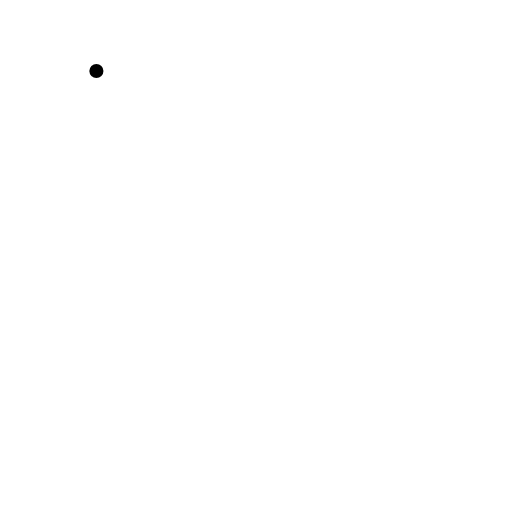
t = 0.00 s
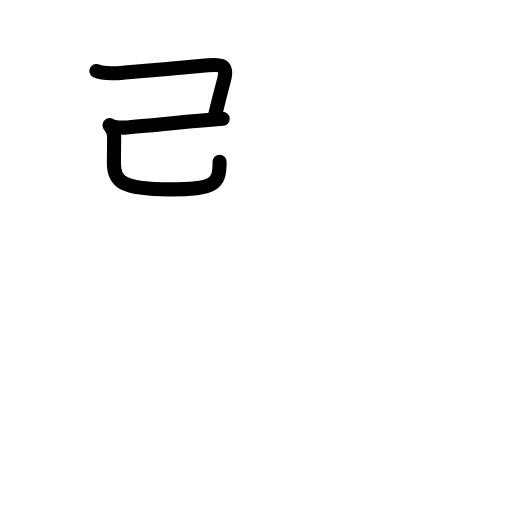
t = 2.44 s
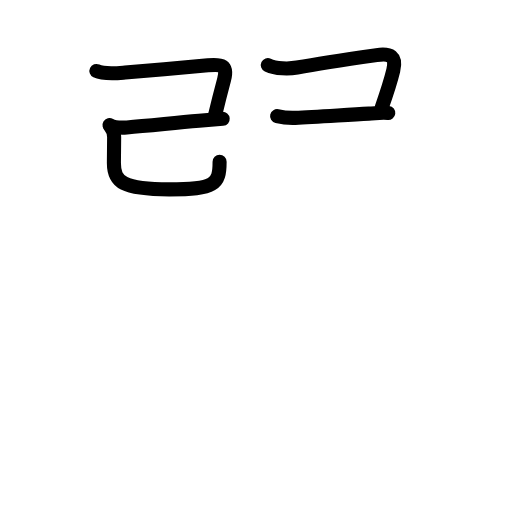
t = 4.75 s
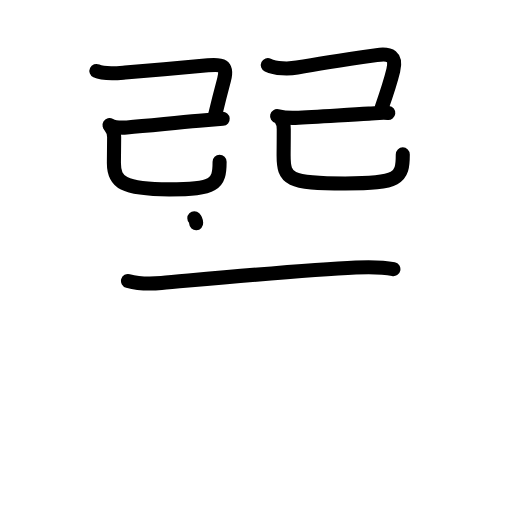
t = 7.13 s
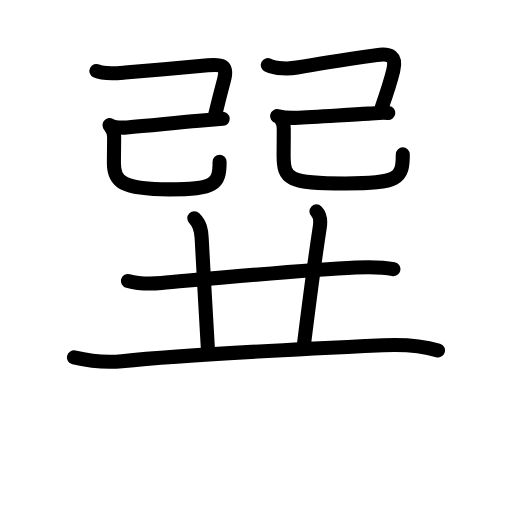
t = 9.58 s
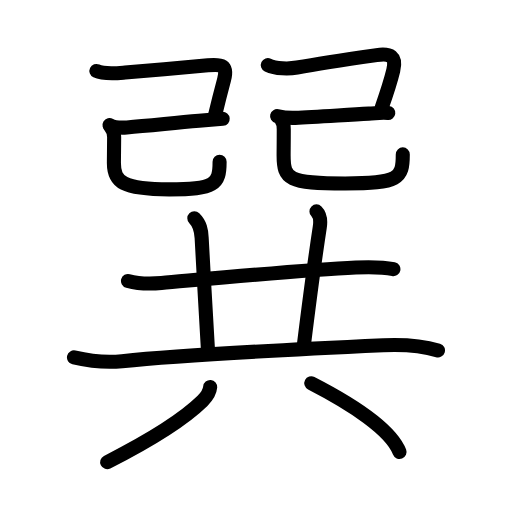
t = 12.00 s

The animated SVG that drew these frames (rendered in a browser with its animation timeline set to each time). Animation: 46 SMIL elements (animate=46); one cycle of 12.00 s.

<?xml version="1.0" encoding="UTF-8"?>
<!--
AniKanjiVG is licensed by CC-BY-SA Paul C. Sommerhoff (https://bitbucket.org/sommerhoff/anikanjivg).
AniKanjiVG uses KanjiVG which is licensed by CC-BY-SA Ulrich Apel (http://kanjivg.tagaini.net).
See also http://creativecommons.org/licenses/by-sa/3.0/
-->
<svg xmlns:kvg='http://kanjivg.tagaini.net' xmlns='http://www.w3.org/2000/svg' width='109' height='109' viewBox='0 0 109 109' style='fill:none;stroke:#000000;stroke-width:3;stroke-linecap:round;stroke-linejoin:round;' id="kvg:kanji_05dfd"><g id="kvg:05dfd" kvg:element="巽"><g id="kvg:05dfd-g1" kvg:position="top"><g id="kvg:05dfd-g2" kvg:element="己" kvg:position="left" kvg:radical="tradit"><path id="kvg:05dfd-s1" kvg:type="㇕c" d="M20.52,15.11c1.66,0.79,4.33,0.49,6.11,0.34c4.72-0.39,13.6-1.2,17.63-1.56c2.94-0.26,4.27-0.06,3.44,3.09c-0.5,1.86-1.34,5.14-1.95,7.7"><animate attributeName="d" begin="0.0s" dur="0.25s" from="M20.52,15.11C20.52,15.11,20.52,15.11,20.52,15.11" to="M20.52,15.11c1.66,0.79,4.33,0.49,6.11,0.34" />
<animate attributeName="d" begin="0.25s" dur="0.25s" from="M20.52,15.11c1.66,0.79,4.33,0.49,6.11,0.34c0,0,0,0,0,0,0" to="M20.52,15.11c1.66,0.79,4.33,0.49,6.11,0.34c4.72-0.39,13.6-1.2,17.63-1.56" />
<animate attributeName="d" begin="0.5s" dur="0.25s" from="M20.52,15.11c1.66,0.79,4.33,0.49,6.11,0.34c4.72-0.39,13.6-1.2,17.63-1.56c0,0,0,0,0,0,0" to="M20.52,15.11c1.66,0.79,4.33,0.49,6.11,0.34c4.72-0.39,13.6-1.2,17.63-1.56c2.94-0.26,4.27-0.06,3.44,3.09" />
<animate attributeName="d" begin="0.75s" dur="0.25s" from="M20.52,15.11c1.66,0.79,4.33,0.49,6.11,0.34c4.72-0.39,13.6-1.2,17.63-1.56c2.94-0.26,4.27-0.06,3.44,3.09c0,0,0,0,0,0,0" to="M20.52,15.11c1.66,0.79,4.33,0.49,6.11,0.34c4.72-0.39,13.6-1.2,17.63-1.56c2.94-0.26,4.27-0.06,3.44,3.09c-0.5,1.86-1.34,5.14-1.95,7.7" />
</path>
<path id="kvg:05dfd-s2" kvg:type="㇐" d="M23.31,26.61c1.07,0.64,2.14,0.63,3.7,0.52c4.5-0.33,9.42-0.9,15.36-1.41c1.71-0.15,3.41-0.29,5.04-0.42"><animate attributeName="d" begin="1.0s" dur="0.3333333333333333s" from="M23.31,26.61C23.31,26.61,23.31,26.61,23.31,26.61" to="M23.31,26.61c1.07,0.64,2.14,0.63,3.7,0.52" />
<animate attributeName="d" begin="1.3333333333333333s" dur="0.3333333333333333s" from="M23.31,26.61c1.07,0.64,2.14,0.63,3.7,0.52c0,0,0,0,0,0,0" to="M23.31,26.61c1.07,0.64,2.14,0.63,3.7,0.52c4.5-0.33,9.42-0.9,15.36-1.41" />
<animate attributeName="d" begin="1.6666666666666665s" dur="0.3333333333333333s" from="M23.31,26.61c1.07,0.64,2.14,0.63,3.7,0.52c4.5-0.33,9.42-0.9,15.36-1.41c0,0,0,0,0,0,0" to="M23.31,26.61c1.07,0.64,2.14,0.63,3.7,0.52c4.5-0.33,9.42-0.9,15.36-1.41c1.71-0.15,3.41-0.29,5.04-0.42" />
<animate attributeName="d" begin="0s" dur="1.0s" from="M-100,-100" to="M-100,-100" />
</path>
<path id="kvg:05dfd-s3" kvg:type="㇟" d="M23.49,26.98c0.64,0.64,0.82,1.31,0.81,2.24c-0.01,2.06-0.05,3.78-0.05,5.53c0,4,1.88,5.56,11.79,5.56c9.71,0,10.71-1.06,10.71-5.86"><animate attributeName="d" begin="2.0s" dur="0.25s" from="M23.49,26.98C23.49,26.98,23.49,26.98,23.49,26.98" to="M23.49,26.98c0.64,0.64,0.82,1.31,0.81,2.24" />
<animate attributeName="d" begin="2.25s" dur="0.25s" from="M23.49,26.98c0.64,0.64,0.82,1.31,0.81,2.24c0,0,0,0,0,0,0" to="M23.49,26.98c0.64,0.64,0.82,1.31,0.81,2.24c-0.01,2.06-0.05,3.78-0.05,5.53" />
<animate attributeName="d" begin="2.5s" dur="0.25s" from="M23.49,26.98c0.64,0.64,0.82,1.31,0.81,2.24c-0.01,2.06-0.05,3.78-0.05,5.53c0,0,0,0,0,0,0" to="M23.49,26.98c0.64,0.64,0.82,1.31,0.81,2.24c-0.01,2.06-0.05,3.78-0.05,5.53c0,4,1.88,5.56,11.79,5.56" />
<animate attributeName="d" begin="2.75s" dur="0.25s" from="M23.49,26.98c0.64,0.64,0.82,1.31,0.81,2.24c-0.01,2.06-0.05,3.78-0.05,5.53c0,4,1.88,5.56,11.79,5.56c0,0,0,0,0,0,0" to="M23.49,26.98c0.64,0.64,0.82,1.31,0.81,2.24c-0.01,2.06-0.05,3.78-0.05,5.53c0,4,1.88,5.56,11.79,5.56c9.71,0,10.71-1.06,10.71-5.86" />
<animate attributeName="d" begin="0s" dur="2.0s" from="M-100,-100" to="M-100,-100" />
</path>
</g>
<g id="kvg:05dfd-g3" kvg:element="己" kvg:position="right" kvg:radical="tradit"><path id="kvg:05dfd-s4" kvg:type="㇕c" d="M57.02,13.86c1.69,0.8,4.44,0.84,6.23,0.52c5.62-1.01,13.07-2.09,16.91-2.65c2.94-0.43,4.31,0.24,3.56,3.29c-0.49,2-1.35,4.74-2.47,7.92"><animate attributeName="d" begin="3.0s" dur="0.25s" from="M57.02,13.86C57.02,13.86,57.02,13.86,57.02,13.86" to="M57.02,13.86c1.69,0.8,4.44,0.84,6.23,0.52" />
<animate attributeName="d" begin="3.25s" dur="0.25s" from="M57.02,13.86c1.69,0.8,4.44,0.84,6.23,0.52c0,0,0,0,0,0,0" to="M57.02,13.86c1.69,0.8,4.44,0.84,6.23,0.52c5.62-1.01,13.07-2.09,16.91-2.65" />
<animate attributeName="d" begin="3.5s" dur="0.25s" from="M57.02,13.86c1.69,0.8,4.44,0.84,6.23,0.52c5.62-1.01,13.07-2.09,16.91-2.65c0,0,0,0,0,0,0" to="M57.02,13.86c1.69,0.8,4.44,0.84,6.23,0.52c5.62-1.01,13.07-2.09,16.91-2.65c2.94-0.43,4.31,0.24,3.56,3.29" />
<animate attributeName="d" begin="3.75s" dur="0.25s" from="M57.02,13.86c1.69,0.8,4.44,0.84,6.23,0.52c5.62-1.01,13.07-2.09,16.91-2.65c2.94-0.43,4.31,0.24,3.56,3.29c0,0,0,0,0,0,0" to="M57.02,13.86c1.69,0.8,4.44,0.84,6.23,0.52c5.62-1.01,13.07-2.09,16.91-2.65c2.94-0.43,4.31,0.24,3.56,3.29c-0.49,2-1.35,4.74-2.47,7.92" />
<animate attributeName="d" begin="0s" dur="3.0s" from="M-100,-100" to="M-100,-100" />
</path>
<path id="kvg:05dfd-s5" kvg:type="㇐" d="M58.99,24.73c1.14,0.27,2.2,0.42,3.88,0.36c4.36-0.16,10.63-0.64,15.64-0.9c1.53-0.08,2.74-0.32,4.15-0.15"><animate attributeName="d" begin="4.0s" dur="0.3333333333333333s" from="M58.99,24.73C58.99,24.73,58.99,24.73,58.99,24.73" to="M58.99,24.73c1.14,0.27,2.2,0.42,3.88,0.36" />
<animate attributeName="d" begin="4.333333333333333s" dur="0.3333333333333333s" from="M58.99,24.73c1.14,0.27,2.2,0.42,3.88,0.36c0,0,0,0,0,0,0" to="M58.99,24.73c1.14,0.27,2.2,0.42,3.88,0.36c4.36-0.16,10.63-0.64,15.64-0.9" />
<animate attributeName="d" begin="4.666666666666667s" dur="0.3333333333333333s" from="M58.99,24.73c1.14,0.27,2.2,0.42,3.88,0.36c4.36-0.16,10.63-0.64,15.64-0.9c0,0,0,0,0,0,0" to="M58.99,24.73c1.14,0.27,2.2,0.42,3.88,0.36c4.36-0.16,10.63-0.64,15.64-0.9c1.53-0.08,2.74-0.32,4.15-0.15" />
<animate attributeName="d" begin="0s" dur="4.0s" from="M-100,-100" to="M-100,-100" />
</path>
<path id="kvg:05dfd-s6" kvg:type="㇟" d="M59.74,25.23c0.49,0.61,0.67,1.33,0.67,2.28c0,3.5-0.03,3.97-0.03,5.62c0,5,1,5.93,13.08,5.93c11.42,0,12.29-1.06,12.29-6.19"><animate attributeName="d" begin="5.0s" dur="0.25s" from="M59.74,25.23C59.74,25.23,59.74,25.23,59.74,25.23" to="M59.74,25.23c0.49,0.61,0.67,1.33,0.67,2.28" />
<animate attributeName="d" begin="5.25s" dur="0.25s" from="M59.74,25.23c0.49,0.61,0.67,1.33,0.67,2.28c0,0,0,0,0,0,0" to="M59.74,25.23c0.49,0.61,0.67,1.33,0.67,2.28c0,3.5-0.03,3.97-0.03,5.62" />
<animate attributeName="d" begin="5.5s" dur="0.25s" from="M59.74,25.23c0.49,0.61,0.67,1.33,0.67,2.28c0,3.5-0.03,3.97-0.03,5.62c0,0,0,0,0,0,0" to="M59.74,25.23c0.49,0.61,0.67,1.33,0.67,2.28c0,3.5-0.03,3.97-0.03,5.62c0,5,1,5.93,13.08,5.93" />
<animate attributeName="d" begin="5.75s" dur="0.25s" from="M59.74,25.23c0.49,0.61,0.67,1.33,0.67,2.28c0,3.5-0.03,3.97-0.03,5.62c0,5,1,5.93,13.08,5.93c0,0,0,0,0,0,0" to="M59.74,25.23c0.49,0.61,0.67,1.33,0.67,2.28c0,3.5-0.03,3.97-0.03,5.62c0,5,1,5.93,13.08,5.93c11.42,0,12.29-1.06,12.29-6.19" />
<animate attributeName="d" begin="0s" dur="5.0s" from="M-100,-100" to="M-100,-100" />
</path>
</g>
</g>
<g id="kvg:05dfd-g4" kvg:element="共" kvg:position="bottom"><g id="kvg:05dfd-g5" kvg:position="top"><path id="kvg:05dfd-s7" kvg:type="㇐" d="M27.25,59.81c2.5,0.69,4.64,0.65,7.12,0.44c8.49-0.74,30.3-2.82,41.38-3.3c2.6-0.11,5.38-0.2,8,0.36"><animate attributeName="d" begin="6.0s" dur="0.3333333333333333s" from="M27.25,59.81C27.25,59.81,27.25,59.81,27.25,59.81" to="M27.25,59.81c2.5,0.69,4.64,0.65,7.12,0.44" />
<animate attributeName="d" begin="6.333333333333333s" dur="0.3333333333333333s" from="M27.25,59.81c2.5,0.69,4.64,0.65,7.12,0.44c0,0,0,0,0,0,0" to="M27.25,59.81c2.5,0.69,4.64,0.65,7.12,0.44c8.49-0.74,30.3-2.82,41.38-3.3" />
<animate attributeName="d" begin="6.666666666666667s" dur="0.3333333333333333s" from="M27.25,59.81c2.5,0.69,4.64,0.65,7.12,0.44c8.49-0.74,30.3-2.82,41.38-3.3c0,0,0,0,0,0,0" to="M27.25,59.81c2.5,0.69,4.64,0.65,7.12,0.44c8.49-0.74,30.3-2.82,41.38-3.3c2.6-0.11,5.38-0.2,8,0.36" />
<animate attributeName="d" begin="0s" dur="6.0s" from="M-100,-100" to="M-100,-100" />
</path>
<path id="kvg:05dfd-s8" kvg:type="㇑a" d="M41.37,46.48c1.26,1.26,1.47,2.56,1.56,4.15c0.4,7.11,0.9,16.86,1.32,23.47"><animate attributeName="d" begin="7.0s" dur="0.5s" from="M41.37,46.48C41.37,46.48,41.37,46.48,41.37,46.48" to="M41.37,46.48c1.26,1.26,1.47,2.56,1.56,4.15" />
<animate attributeName="d" begin="7.5s" dur="0.5s" from="M41.37,46.48c1.26,1.26,1.47,2.56,1.56,4.15c0,0,0,0,0,0,0" to="M41.37,46.48c1.26,1.26,1.47,2.56,1.56,4.15c0.4,7.11,0.9,16.86,1.32,23.47" />
<animate attributeName="d" begin="0s" dur="7.0s" from="M-100,-100" to="M-100,-100" />
</path>
<path id="kvg:05dfd-s9" kvg:type="㇑a" d="M67.37,45c0.94,0.94,0.88,2.25,0.71,3.36c-1.28,8.33-2.58,18.6-3.33,24.61"><animate attributeName="d" begin="8.0s" dur="0.5s" from="M67.37,45C67.37,45,67.37,45,67.37,45" to="M67.37,45c0.94,0.94,0.88,2.25,0.71,3.36" />
<animate attributeName="d" begin="8.5s" dur="0.5s" from="M67.37,45c0.94,0.94,0.88,2.25,0.71,3.36c0,0,0,0,0,0,0" to="M67.37,45c0.94,0.94,0.88,2.25,0.71,3.36c-1.28,8.33-2.58,18.6-3.33,24.61" />
<animate attributeName="d" begin="0s" dur="8.0s" from="M-100,-100" to="M-100,-100" />
</path>
<path id="kvg:05dfd-s10" kvg:type="㇐" d="M15.75,76.09c3.32,0.77,6.89,1.15,10.23,0.8c13.27-1.39,39.69-2.67,55.63-3.4c4.02-0.18,8.38,0.13,11.63,1.11"><animate attributeName="d" begin="9.0s" dur="0.3333333333333333s" from="M15.75,76.09C15.75,76.09,15.75,76.09,15.75,76.09" to="M15.75,76.09c3.32,0.77,6.89,1.15,10.23,0.8" />
<animate attributeName="d" begin="9.333333333333334s" dur="0.3333333333333333s" from="M15.75,76.09c3.32,0.77,6.89,1.15,10.23,0.8c0,0,0,0,0,0,0" to="M15.75,76.09c3.32,0.77,6.89,1.15,10.23,0.8c13.27-1.39,39.69-2.67,55.63-3.4" />
<animate attributeName="d" begin="9.666666666666666s" dur="0.3333333333333333s" from="M15.75,76.09c3.32,0.77,6.89,1.15,10.23,0.8c13.27-1.39,39.69-2.67,55.63-3.4c0,0,0,0,0,0,0" to="M15.75,76.09c3.32,0.77,6.89,1.15,10.23,0.8c13.27-1.39,39.69-2.67,55.63-3.4c4.02-0.18,8.38,0.13,11.63,1.11" />
<animate attributeName="d" begin="0s" dur="9.0s" from="M-100,-100" to="M-100,-100" />
</path>
</g>
<g id="kvg:05dfd-g6" kvg:element="八" kvg:position="bottom" kvg:radical="nelson"><path id="kvg:05dfd-s11" kvg:type="㇒" d="M44.75,82.38c-0.12,1.37-0.87,2.21-1.64,2.96c-3.86,3.78-11.17,8.41-20.3,13.05"><animate attributeName="d" begin="10.0s" dur="0.5s" from="M44.75,82.38C44.75,82.38,44.75,82.38,44.75,82.38" to="M44.75,82.38c-0.12,1.37-0.87,2.21-1.64,2.96" />
<animate attributeName="d" begin="10.5s" dur="0.5s" from="M44.75,82.38c-0.12,1.37-0.87,2.21-1.64,2.96c0,0,0,0,0,0,0" to="M44.75,82.38c-0.12,1.37-0.87,2.21-1.64,2.96c-3.86,3.78-11.17,8.41-20.3,13.05" />
<animate attributeName="d" begin="0s" dur="10.0s" from="M-100,-100" to="M-100,-100" />
</path>
<path id="kvg:05dfd-s12" kvg:type="㇔" d="M66.27,81.58C74.88,86,83.25,91.5,85.06,96.22"><animate attributeName="d" begin="11.0s" dur="1.0s" from="M66.27,81.58C66.27,81.58,66.27,81.58,66.27,81.58" to="M66.27,81.58C74.88,86,83.25,91.5,85.06,96.22" />
<animate attributeName="d" begin="0s" dur="11.0s" from="M-100,-100" to="M-100,-100" />
</path>
</g>
</g>
</g>
</svg>
